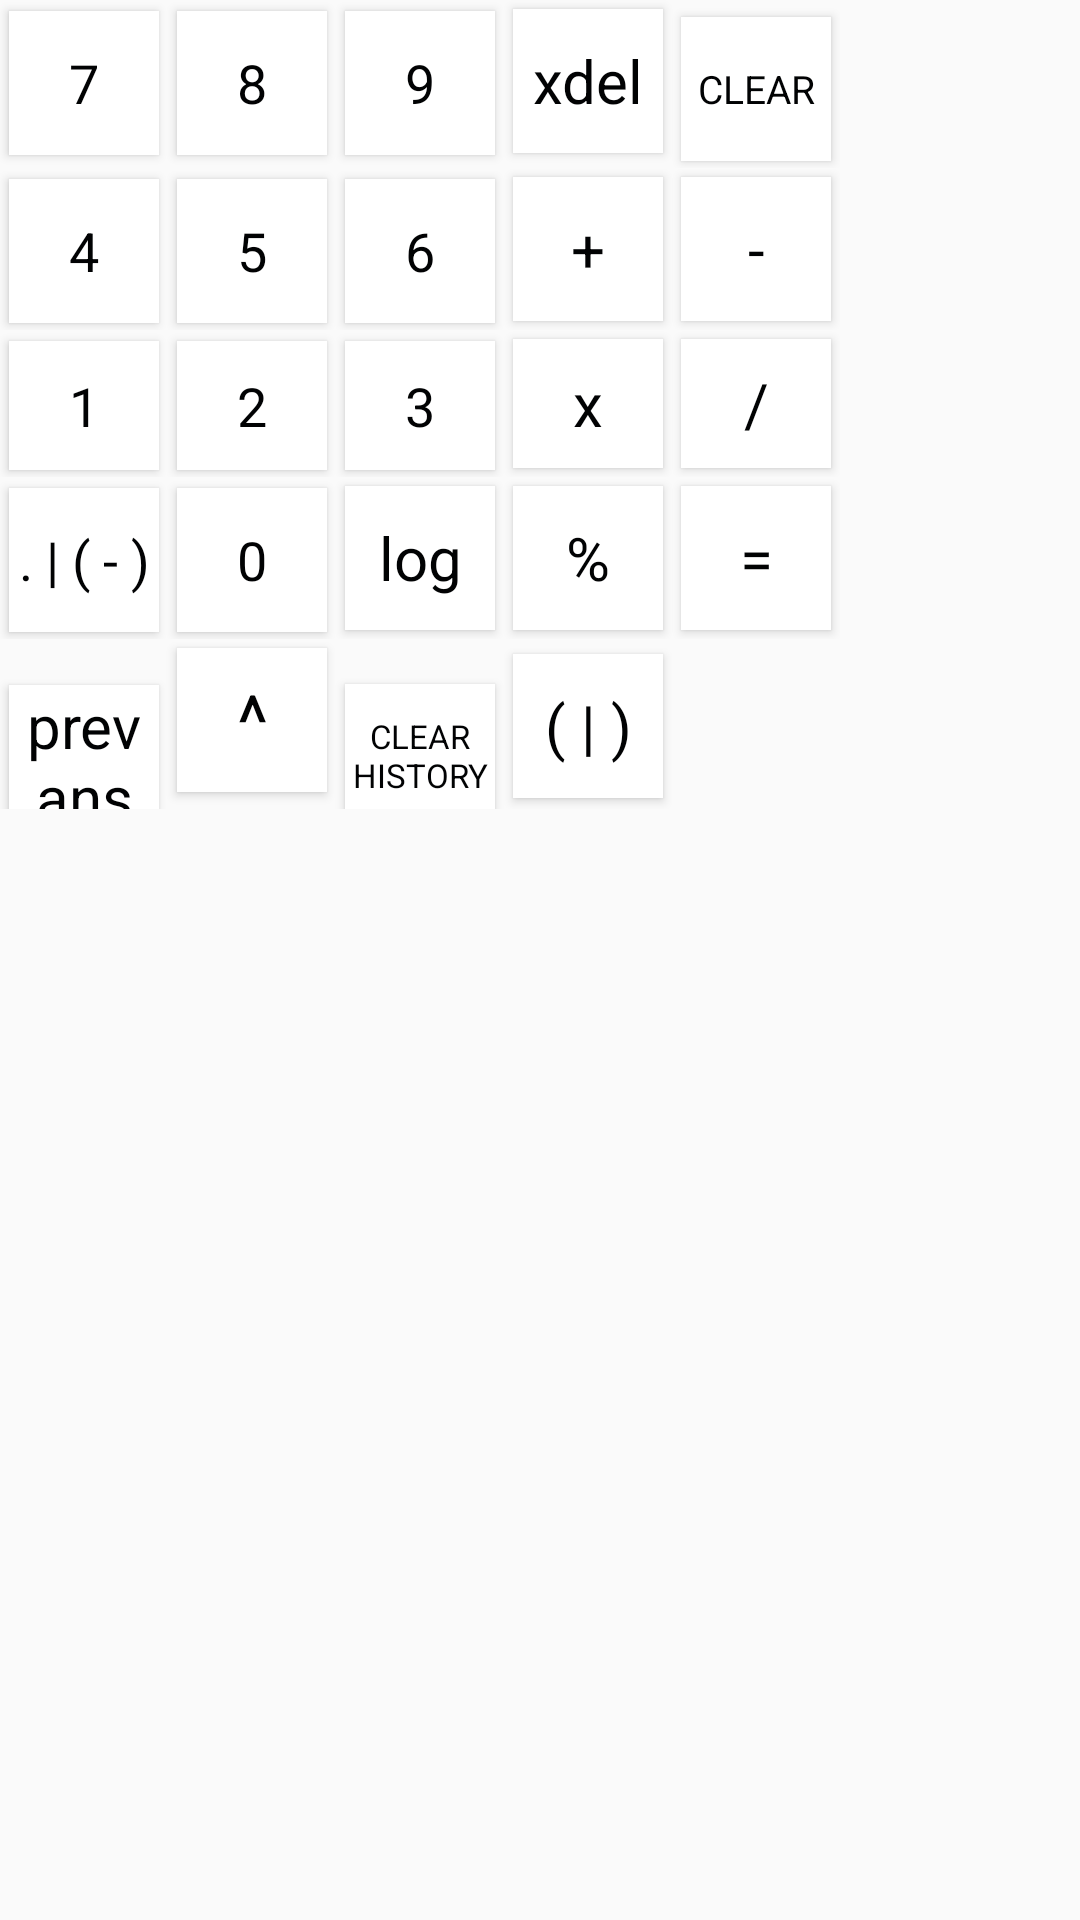

Write the Android layout XML for this screen, with the resource values it uses.
<!-- AndroidManifest.xml: application theme AppTheme -->
<!-- res/layout/keyboard.xml -->
<?xml version="1.0" encoding="utf-8"?>
<LinearLayout android:layout_width="wrap_content"
    android:layout_height="wrap_content"
    android:orientation="vertical"
    xmlns:android="http://schemas.android.com/apk/res/android">


    <LinearLayout
        android:layout_width="wrap_content"
        android:layout_height="56dp"
        android:orientation="horizontal"
       >

        <Button
            android:id="@+id/btn7"
            style="@style/MainCalcOperands"
            android:layout_width="50dp"
            android:layout_height="wrap_content"
            android:background="@color/white"
            android:text="7"
            android:textColor="@color/Black"
             />

        <Button
            android:id="@+id/btn8"
            style="@style/MainCalcOperands"
            android:layout_width="50dp"
            android:layout_height="wrap_content"
            android:background="@color/white"
            android:text="8"
            android:textColor="@color/Black"
             />

        <Button
            android:id="@+id/btn9"
            style="@style/MainCalcOperands"
            android:layout_width="50dp"
            android:layout_height="wrap_content"
            android:background="@color/white"
            android:text="9"
            android:textColor="@color/Black"
             />

        <Button
            android:id="@+id/btnDel"
            style="@style/MainCalcFunctions"
            android:layout_width="50dp"
            android:layout_height="wrap_content"
            android:background="@color/white"
            android:text="xdel"
            android:textColor="@color/Black"
             />

        <Button
            android:id="@+id/btnClear"
            style="@style/MainCalcClear"
            android:layout_width="50dp"
            android:layout_height="wrap_content"
            android:background="@color/white"
            android:text="@string/clearExp"
            android:textColor="@color/Black"
           />
    </LinearLayout>

    <LinearLayout
        android:layout_width="wrap_content"
        android:layout_height="wrap_content"
        android:orientation="horizontal"
        >

        <Button
            android:id="@+id/btn4"
            style="@style/MainCalcOperands"
            android:layout_width="50dp"
            android:layout_height="wrap_content"
            android:background="@color/white"
            android:text="@string/four"
            android:textColor="@color/Black"
            />

        <Button
            android:id="@+id/btn5"
            style="@style/MainCalcOperands"
            android:layout_width="50dp"
            android:layout_height="wrap_content"
            android:background="@color/white"
            android:text="@string/five"
            android:textColor="@color/Black"
           />

        <Button
            android:id="@+id/btn6"
            style="@style/MainCalcOperands"
            android:layout_width="50dp"
            android:layout_height="wrap_content"
            android:background="@color/white"
            android:text="@string/six"
            android:textColor="@color/Black"
            />


        
        <Button
            android:id="@+id/btnAdd"
            style="@style/MainCalcOperators"
            android:layout_width="50dp"
            android:layout_height="wrap_content"
            android:background="@color/white"
            android:text="@string/add"
            android:textColor="@color/Black"
           />

        <Button
            android:id="@+id/btnSub"
            style="@style/MainCalcOperators"
            android:layout_width="50dp"
            android:layout_height="wrap_content"
            android:background="@color/white"
            android:text="@string/sub"
            android:textColor="@color/Black"
            />

    </LinearLayout>

    <LinearLayout
        android:layout_width="wrap_content"
        android:layout_height="49dp"
       >


        <Button
            android:id="@+id/btn1"
            style="@style/MainCalcOperands"
            android:layout_width="50dp"
            android:layout_height="wrap_content"
            android:background="@color/white"
            android:onClick="btn1"
            android:text="@string/one"
            android:textColor="@color/Black"
             />

        <Button
            android:id="@+id/btn2"
            style="@style/MainCalcOperands"
            android:layout_width="50dp"
            android:layout_height="wrap_content"
            android:background="@color/white"
            android:text="@string/two"
            android:textColor="@color/Black"
             />


        <Button
            android:id="@+id/btn3"
            style="@style/MainCalcOperands"
            android:layout_width="50dp"
            android:layout_height="wrap_content"
            android:background="@color/white"
            android:text="@string/three"
            android:textColor="@color/Black"
            />

        <Button
            android:id="@+id/btnMul"
            style="@style/MainCalcOperators"
            android:layout_width="50dp"
            android:layout_height="wrap_content"
            android:background="@color/white"
            android:text="@string/mul"
            android:textColor="@color/Black"
           />

        
        <Button
            android:id="@+id/btnDiv"
            style="@style/MainCalcOperators"
            android:layout_width="50dp"
            android:layout_height="wrap_content"
            android:background="@color/white"
            android:text="@string/div"
            android:textColor="@color/Black"
            />

        

    </LinearLayout>


    <LinearLayout
        android:layout_width="wrap_content"
        android:layout_height="wrap_content"
       >


        <Button
            android:id="@+id/btnPeriod"
            style="@style/MainCalcOperands"
            android:layout_width="50dp"
            android:layout_height="wrap_content"
            android:background="@color/white"
            android:text="@string/period"
            android:textColor="@color/Black"
             />


        <Button
            android:id="@+id/btn0"
            style="@style/MainCalcOperands"
            android:layout_width="50dp"
            android:layout_height="wrap_content"
            android:background="@color/white"
            android:text="@string/zero"
            android:textColor="@color/Black"
           />
        
        <Button
            android:id="@+id/btnLog"
            style="@style/MainCalcOperators"
            android:layout_width="50dp"
            android:layout_height="wrap_content"
            android:background="@color/white"
            android:text="@string/log"
            android:textColor="@color/Black"
            />

        <Button
            android:id="@+id/btnRemainder"
            style="@style/MainCalcOperators"
            android:layout_width="50dp"
            android:layout_height="wrap_content"
            android:background="@color/white"
            android:text="@string/remainder"
            android:textColor="@color/Black"
           />

        <Button
            android:id="@+id/btnEq"
            style="@style/MainCalcOperators"
            android:layout_width="50dp"
            android:layout_height="wrap_content"
            android:background="@color/white"
            android:text="@string/eq"
            android:textColor="@color/Black"
           />


        


    </LinearLayout>

    <LinearLayout
        android:layout_width="wrap_content"
        android:layout_height="wrap_content"
        android:orientation="horizontal"
       >

        <Button
            android:id="@+id/btnAns"
            style="@style/MainCalcFunctions"
            android:layout_width="50dp"
            android:layout_height="wrap_content"
            android:background="@color/white"
            android:text="@string/ans"
            android:textColor="@color/Black"
            />

        <Button
            android:id="@+id/btnExponent"
            style="@style/MainCalcOperators"
            android:layout_width="50dp"
            android:layout_height="wrap_content"
            android:background="@color/white"
            android:text="@string/exponent"
            android:textColor="@color/Black"
            android:textSize="25sp"
           />

        <Button
            android:id="@+id/btnClearHistory"
            style="@style/MainCalcClear"
            android:layout_width="50dp"
            android:layout_height="wrap_content"
            android:background="@color/white"
            android:text="@string/clearHistory"
            android:textColor="@color/Black"
            android:textSize="11sp"
           />

        <Button
            android:id="@+id/btnBrackets"
            style="@style/MainCalcFunctions"
            android:layout_width="50dp"
            android:layout_height="wrap_content"
            android:background="@color/white"
            android:text="@string/brackets"
            android:textColor="@color/Black"
            />
        


    </LinearLayout>

</LinearLayout>
<!-- resources referenced by this layout -->
<resources>
  <color name="Black">#010203</color>
  <color name="white">#ffffff</color>
  <string name="add">+</string>
  <string name="ans">prev ans</string>
  <string name="brackets">( | )</string>
  <string name="clearExp">Clear</string>
  <string name="clearHistory">Clear History</string>
  <string name="div">/</string>
  <string name="eq">=</string>
  <string name="exponent">^</string>
  <string name="five">5</string>
  <string name="four">4</string>
  <string name="log">log</string>
  <string name="mul">x</string>
  <string name="one">1</string>
  <string name="period">. | ( - )</string>
  <string name="remainder">%</string>
  <string name="six">6</string>
  <string name="sub">-</string>
  <string name="three">3</string>
  <string name="two">2</string>
  <string name="zero">0</string>
  <style name="MainCalcClear">
          <item name="android:textSize">13sp</item>
          <item name="android:textColor">@color/textColorPrimary</item>
          <item name="android:background">@color/colorPrimaryLight</item>
          <item name="android:layout_height">50dp</item>
          <item name="android:layout_width">50dp</item>
          <item name="android:layout_margin">3dp</item>
          <item name="android:elevation">8dp</item>
      </style>
  <style name="MainCalcFunctions">
          <item name="android:textSize">20sp</item>
          <item name="android:textColor">@color/textPrimary</item>
          <item name="android:textAllCaps">false</item>
          <item name="android:background">@color/colorPrimary</item>
          <item name="android:layout_height">50dp</item>
          <item name="android:layout_width">50dp</item>
          <item name="android:layout_margin">3dp</item>
          <item name="android:elevation">8dp</item>
      </style>
  <style name="MainCalcOperands">
          <item name="android:textSize">18sp</item>
          <item name="android:textColor">@color/textPrimary</item>
          <item name="android:background">@color/colorPrimary</item>
          <item name="android:layout_height">50dp</item>
          <item name="android:layout_width">50dp</item>
          <item name="android:layout_margin">3dp</item>
          <item name="android:padding">2dp</item>
          <item name="android:elevation">8dp</item>
      </style>
  <style name="MainCalcOperators">
          <item name="android:textSize">20sp</item>
          <item name="android:textAllCaps">false</item>
          <item name="android:textColor">@color/textColorPrimary</item>
          <item name="android:background">@color/colorPrimaryDark</item>
          <item name="android:layout_height">50dp</item>
          <item name="android:layout_width">50dp</item>
          <item name="android:layout_margin">3dp</item>
          <item name="android:elevation">8dp</item>
      </style>
  <style name="AppTheme" parent="Theme.AppCompat.Light.NoActionBar">
          
          <item name="colorPrimary">@color/colorPrimary</item>
          <item name="colorPrimaryDark">@color/colorPrimaryDark</item>
          <item name="colorAccent">@color/colorAccent</item>
          <item name="android:typeface">sans</item>
      </style>
  <color name="textColorPrimary">#212121</color>
  <color name="colorPrimaryLight">#B2DFDB</color>
  <color name="textPrimary">#FFFFFF</color>
  <color name="colorPrimary">#009688</color>
  <color name="colorPrimaryDark">#00796B</color>
  <color name="colorAccent">#607D8B</color>
</resources>
